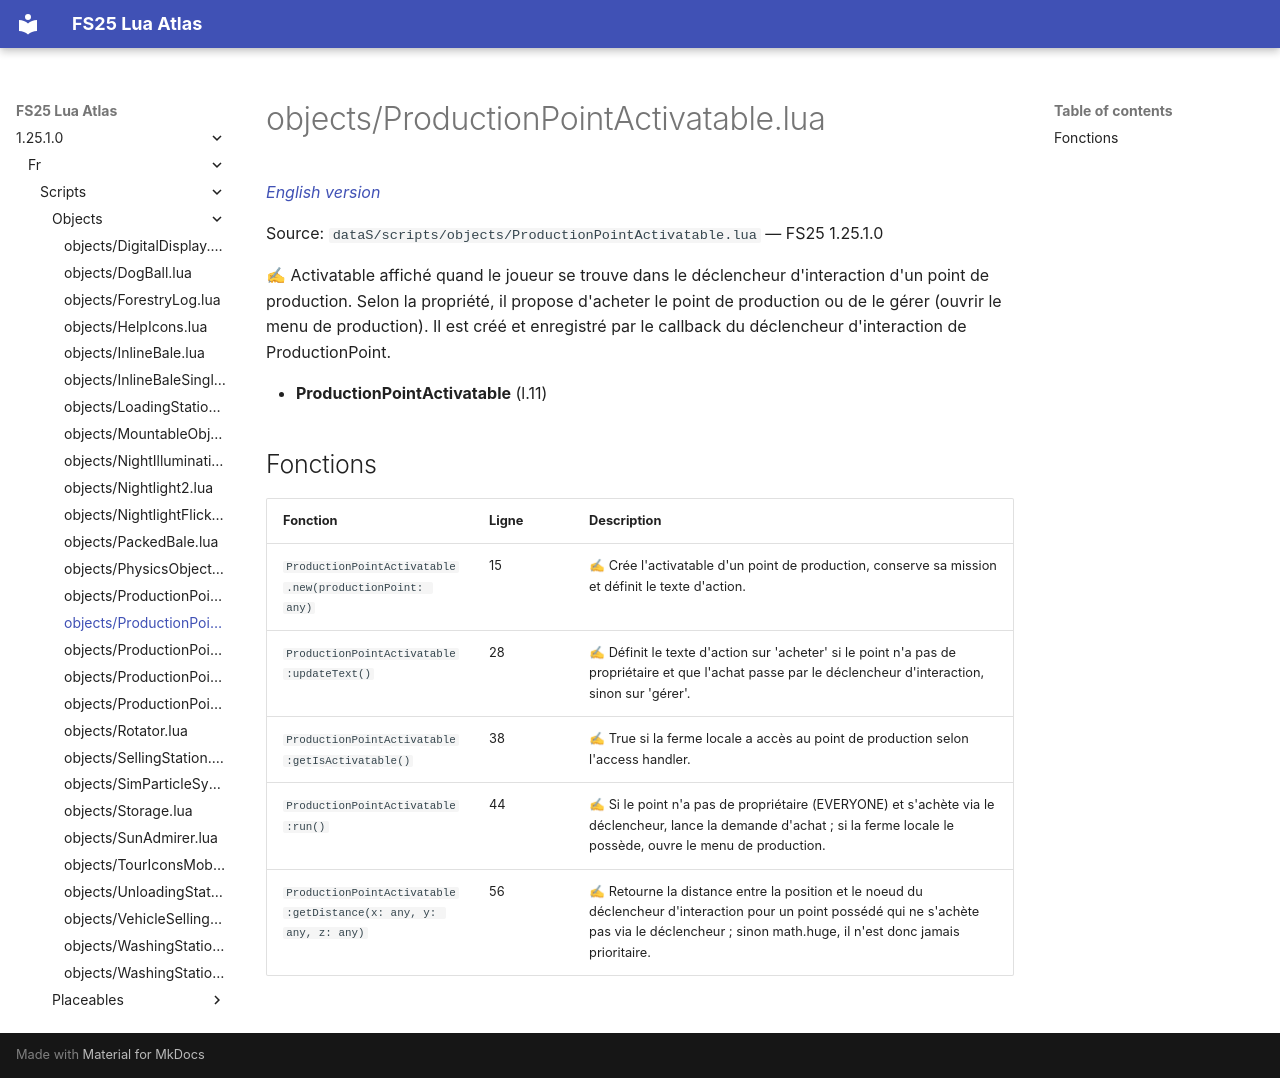

repository: Tim0219800/fs25-lua-atlas · page: 1.25.1.0/fr/scripts/objects/ProductionPointActivatable.html · generator: mkdocs

# objects/ProductionPointActivatable.lua

*[English version](../../../scripts/objects/ProductionPointActivatable.md)*

Source: `dataS/scripts/objects/ProductionPointActivatable.lua` — FS25 1.25.1.0

✍ Activatable affiché quand le joueur se trouve dans le déclencheur d'interaction d'un point de production. Selon la propriété, il propose d'acheter le point de production ou de le gérer (ouvrir le menu de production). Il est créé et enregistré par le callback du déclencheur d'interaction de ProductionPoint.

- **ProductionPointActivatable** (l.11)

## Fonctions

| Fonction | Ligne | Description |
|---|---|---|
| `ProductionPointActivatable.new(productionPoint: any)` | 15 | ✍ Crée l'activatable d'un point de production, conserve sa mission et définit le texte d'action. |
| `ProductionPointActivatable:updateText()` | 28 | ✍ Définit le texte d'action sur 'acheter' si le point n'a pas de propriétaire et que l'achat passe par le déclencheur d'interaction, sinon sur 'gérer'. |
| `ProductionPointActivatable:getIsActivatable()` | 38 | ✍ True si la ferme locale a accès au point de production selon l'access handler. |
| `ProductionPointActivatable:run()` | 44 | ✍ Si le point n'a pas de propriétaire (EVERYONE) et s'achète via le déclencheur, lance la demande d'achat ; si la ferme locale le possède, ouvre le menu de production. |
| `ProductionPointActivatable:getDistance(x: any, y: any, z: any)` | 56 | ✍ Retourne la distance entre la position et le noeud du déclencheur d'interaction pour un point possédé qui ne s'achète pas via le déclencheur ; sinon math.huge, il n'est donc jamais prioritaire. |
